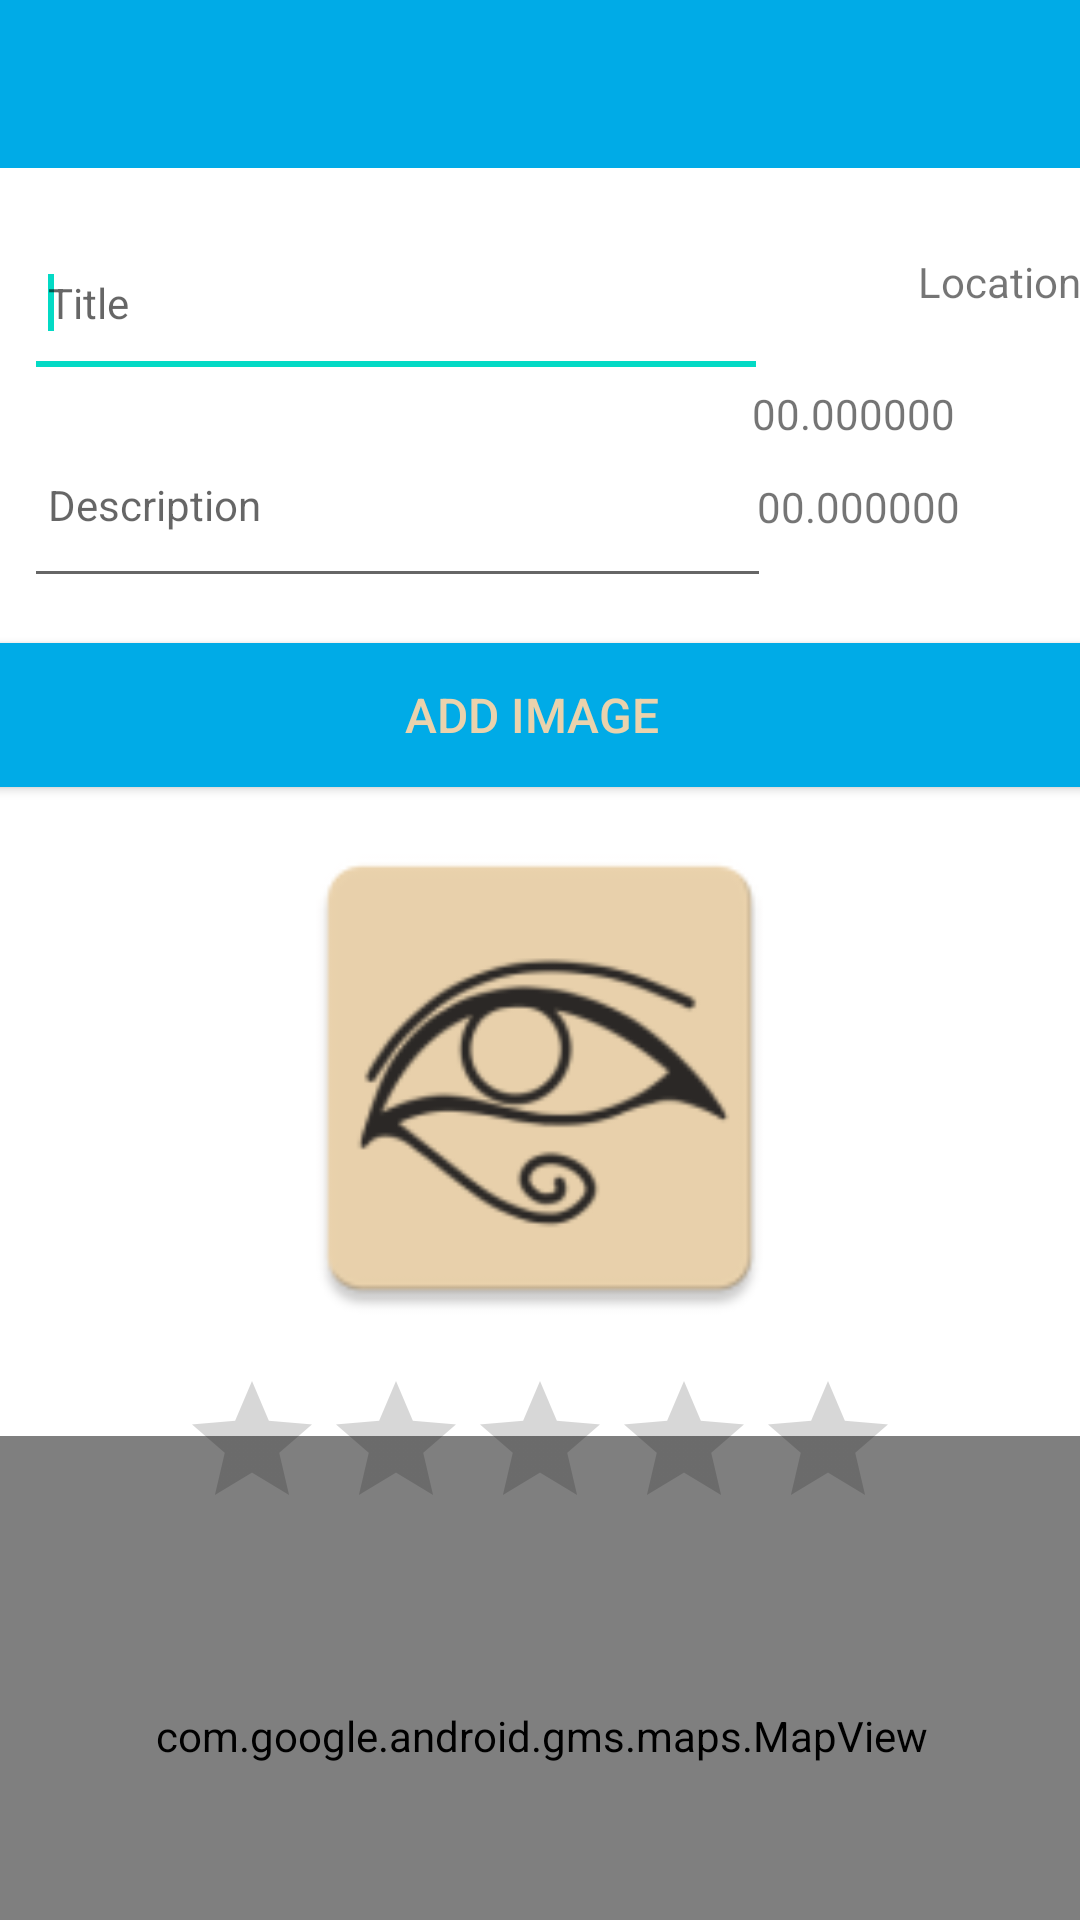

Reconstruct the res/layout file that produces this screen, plus the resources it refers to.
<!-- AndroidManifest.xml: application theme Theme.ArchaeologicalFieldwork -->
<!-- res/layout/activity_edit.xml -->
<?xml version="1.0" encoding="utf-8"?>
<androidx.constraintlayout.widget.ConstraintLayout xmlns:android="http://schemas.android.com/apk/res/android"
    xmlns:app="http://schemas.android.com/apk/res-auto"
    xmlns:tools="http://schemas.android.com/tools"
    android:layout_width="match_parent"
    android:layout_height="match_parent"
    tools:context=".views.edit.EditView">

    <RelativeLayout
        android:layout_width="match_parent"
        android:layout_height="wrap_content"
        app:layout_constraintBottom_toBottomOf="parent"
        app:layout_constraintTop_toTopOf="parent"
        app:layout_constraintVertical_bias="0.0"
        tools:layout_editor_absoluteX="-16dp">

        <com.google.android.material.appbar.AppBarLayout
            android:id="@+id/appBarLayout"
            android:layout_width="match_parent"
            android:layout_height="wrap_content"
            android:background="@color/colorAccent"
            android:fitsSystemWindows="true"
            app:elevation="0dip"
            app:theme="@style/ThemeOverlay.AppCompat.Dark.ActionBar">

            <androidx.appcompat.widget.Toolbar
                android:id="@+id/toolbarAdd"
                android:layout_width="match_parent"
                android:layout_height="wrap_content"
                app:titleTextColor="@color/colorPrimary" />
        </com.google.android.material.appbar.AppBarLayout>


        <androidx.constraintlayout.widget.ConstraintLayout
            android:layout_width="match_parent"
            android:layout_height="wrap_content"
            android:layout_alignTop="@+id/appBarLayout"
            android:layout_alignParentBottom="true"
            android:layout_marginTop="148dp"
            android:layout_marginBottom="-148dp">


            <Button
                android:id="@+id/chooseImage"
                android:layout_width="379dp"
                android:layout_height="wrap_content"
                android:layout_marginStart="13dp"
                android:layout_marginTop="15dp"
                android:layout_marginEnd="19dp"
                android:background="@color/colorAccent"
                android:paddingTop="8dp"
                android:paddingBottom="8dp"
                android:text="Add Image"
                android:textColor="@color/colorPrimary"
                android:textSize="16sp"
                app:layout_constraintEnd_toEndOf="parent"
                app:layout_constraintStart_toStartOf="parent"
                app:layout_constraintTop_toBottomOf="@+id/description" />

            <EditText
                android:id="@+id/description"
                android:layout_width="249dp"
                android:layout_height="62dp"
                android:layout_marginStart="8dp"
                android:layout_marginTop="8dp"
                android:hint="Description"
                android:inputType="text"
                android:maxLength="25"
                android:maxLines="1"
                android:padding="8dp"
                android:textColor="@color/colorPrimaryDark"
                android:textSize="14sp"
                app:layout_constraintEnd_toStartOf="@+id/lat"
                app:layout_constraintHorizontal_bias="0.0"
                app:layout_constraintStart_toStartOf="parent"
                app:layout_constraintTop_toBottomOf="@+id/placemarkTitle" />

            <EditText
                android:id="@+id/placemarkTitle"
                android:layout_width="248dp"
                android:layout_height="57dp"
                android:layout_marginStart="8dp"
                android:layout_marginTop="72dp"
                android:autofillHints=""
                android:hint="Title"
                android:inputType="text"
                android:maxLength="25"
                android:maxLines="1"
                android:padding="8dp"
                android:textColor="@color/colorPrimaryDark"
                android:textSize="14sp"
                app:layout_constraintStart_toStartOf="parent"
                app:layout_constraintTop_toTopOf="parent">

                <requestFocus />
            </EditText>

            <TextView
                android:id="@+id/lat"
                android:layout_width="95dp"
                android:layout_height="19dp"
                android:layout_marginTop="20dp"
                android:layout_marginEnd="28dp"
                android:text="00.000000"
                android:textAlignment="center"
                app:layout_constraintEnd_toEndOf="parent"
                app:layout_constraintTop_toBottomOf="@+id/textView" />

            <TextView
                android:id="@+id/lng"
                android:layout_width="92dp"
                android:layout_height="19dp"
                android:layout_marginTop="12dp"
                android:layout_marginEnd="28dp"
                android:text="00.000000"
                android:textAlignment="center"
                app:layout_constraintEnd_toEndOf="parent"
                app:layout_constraintTop_toBottomOf="@+id/lat" />

            <ImageView
                android:id="@+id/placemarkImage"
                android:layout_width="401dp"
                android:layout_height="178dp"
                android:layout_marginStart="4dp"
                android:layout_marginTop="8dp"
                android:layout_marginEnd="5dp"
                app:layout_constraintEnd_toEndOf="parent"
                app:layout_constraintStart_toStartOf="parent"
                app:layout_constraintTop_toBottomOf="@+id/chooseImage"
                app:srcCompat="@mipmap/ic_launcher" />

            <com.google.android.gms.maps.MapView
                android:id="@+id/mapView"
                android:layout_width="405dp"
                android:layout_height="200dp"
                android:layout_marginTop="4dp"
                app:layout_constraintBottom_toBottomOf="parent"
                app:layout_constraintEnd_toEndOf="parent"
                app:layout_constraintStart_toStartOf="parent"
                app:layout_constraintTop_toBottomOf="@+id/ratingBar" />

            <TextView
                android:id="@+id/textView"
                android:layout_width="90dp"
                android:layout_height="24dp"
                android:layout_marginStart="32dp"
                android:layout_marginTop="84dp"
                android:text="Location"
                android:textAlignment="center"
                app:layout_constraintStart_toEndOf="@+id/placemarkTitle"
                app:layout_constraintTop_toTopOf="parent" />

            <RatingBar
                android:id="@+id/ratingBar"
                android:layout_width="wrap_content"
                android:layout_height="wrap_content"
                android:layout_marginTop="8dp"
                app:layout_constraintEnd_toEndOf="parent"
                app:layout_constraintStart_toStartOf="parent"
                app:layout_constraintTop_toBottomOf="@+id/placemarkImage" />

        </androidx.constraintlayout.widget.ConstraintLayout>


    </RelativeLayout>
</androidx.constraintlayout.widget.ConstraintLayout>
<!-- resources referenced by this layout -->
<resources>
  <color name="colorAccent">#00ABE7</color>
  <color name="colorPrimary">#EAD2AC</color>
  <color name="colorPrimaryDark">#0081AF</color>
  <!-- mipmap ic_launcher: png bitmap (mipmap-hdpi, 2853 bytes) -->
  <style name="Theme.ArchaeologicalFieldwork" parent="Theme.MaterialComponents.DayNight.DarkActionBar">
          
          <item name="colorPrimary">@color/purple_500</item>
          <item name="colorPrimaryVariant">@color/purple_700</item>
          <item name="colorOnPrimary">@color/white</item>
          
          <item name="colorSecondary">@color/teal_200</item>
          <item name="colorSecondaryVariant">@color/teal_700</item>
          <item name="colorOnSecondary">@color/black</item>
          
          <item name="android:statusBarColor" tools:targetApi="l">?attr/colorPrimaryVariant</item>
          
      </style>
  <!-- not gathered from this repository: default colours our renderer supplied (Android Studio template values) -->
  <color name="purple_500">#FF6200EE</color>
  <color name="purple_700">#FF3700B3</color>
  <color name="teal_200">#FF03DAC5</color>
  <color name="teal_700">#FF018786</color>
  <color name="black">#FF000000</color>
  <color name="white">#FFFFFFFF</color>
</resources>
